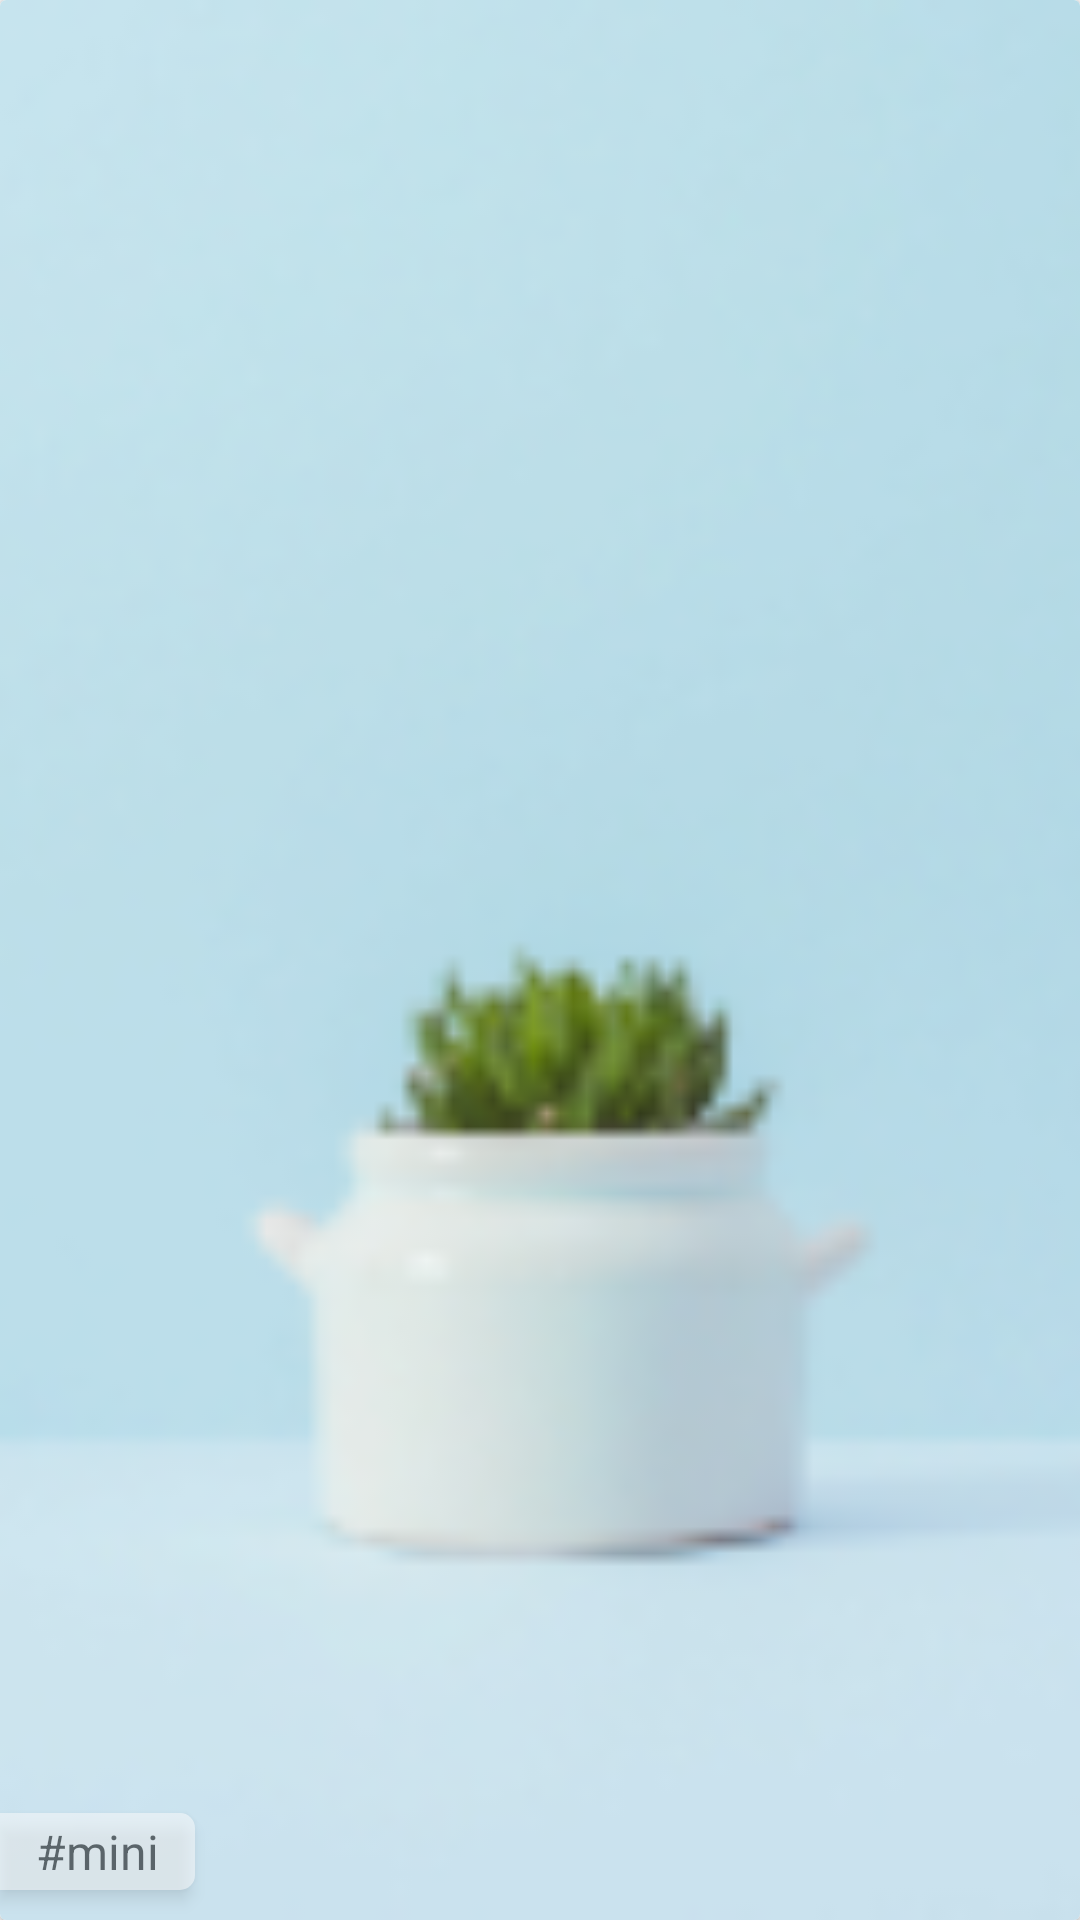

Android layout source for this screen:
<!-- AndroidManifest.xml: application theme Theme.AppCompat.Light -->
<!-- res/layout/photography_item.xml -->
<?xml version="1.0" encoding="utf-8"?>
<androidx.constraintlayout.widget.ConstraintLayout xmlns:android="http://schemas.android.com/apk/res/android"
    xmlns:app="http://schemas.android.com/apk/res-auto"
    android:layout_width="140dp"
    android:layout_height="140dp"
    android:layout_marginEnd="20dp"
    >
    <android.support.v7.widget.CardView
        android:id="@+id/cvPhotography"
        android:layout_width="match_parent"
        android:layout_height="match_parent"
        android:layout_gravity="center"
        app:layout_constraintTop_toTopOf="parent"
        app:layout_constraintStart_toStartOf="parent"
        app:layout_constraintEnd_toEndOf="parent"
        app:layout_constraintBottom_toBottomOf="parent"
        >
        <ImageView
            android:id="@+id/tvPhotographyItem"
            android:layout_width="match_parent"
            android:layout_height="match_parent"
            android:src="@drawable/photography_item"
            android:scaleType="centerCrop"
            />

    </android.support.v7.widget.CardView>
    <LinearLayout
        android:layout_width="wrap_content"
        android:layout_height="wrap_content"
        android:orientation="horizontal"
        app:layout_constraintBottom_toBottomOf="parent"
        app:layout_constraintStart_toStartOf="parent"
        android:elevation="3dp"
        android:background="@drawable/border_thumnail"
        android:alpha="0.5"
        android:shadowRadius="10"
        android:paddingStart="12dp"
        android:paddingEnd="12dp"
        android:paddingTop="2dp"
        android:paddingBottom="2dp"
        android:layout_marginBottom="10dp"
        >
        <TextView
            android:layout_width="match_parent"
            android:layout_height="match_parent"
            android:gravity="bottom"
            android:text="#"
            android:textSize="16sp"
            android:textColor="@color/black"
            />
        <TextView
            android:id="@+id/tvThumbnail"
            android:layout_width="match_parent"
            android:layout_height="match_parent"
            android:text="mini"
            android:textSize="16sp"
            android:textColor="@color/black"
            />
    </LinearLayout>
</androidx.constraintlayout.widget.ConstraintLayout>
<!-- resources referenced by this layout -->
<resources>
  <color name="black">#FF000000</color>
  <!-- drawable border_thumnail (drawable) -->
  <?xml version="1.0" encoding="utf-8"?>
  <shape xmlns:android="http://schemas.android.com/apk/res/android" >
      <solid android:color="#ffffff" />
  
      <padding
          android:left="1dp"
          android:right="1dp"
          android:bottom="1dp"
          android:top="1dp" />
  
      <corners android:bottomRightRadius="5dp" android:topRightRadius="5dp"/>
  </shape>
  <!-- drawable photography_item: png bitmap (drawable, 17962 bytes) -->
</resources>
